21-way image classification set "augmented_dataset" from GitHub (NamanGandhi2005/Ultra-fruit-analyser); label vocabulary: apple stage 1, apple stage 2, apple stage 3, banana stage 1, banana stage 2, banana stage 3, banana stage 4, banana stage 5, banana stage 6, banana stage 7, banana stage 8, banana stage 9, mango stage 1, mango stage 2, mango stage 3, mango stage 4, orange stage 1, orange stage 2, orange stage 3, orange stage 4, orange stage 5.

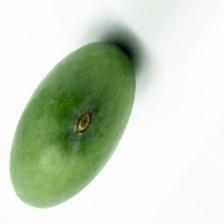
Label: mango stage 1

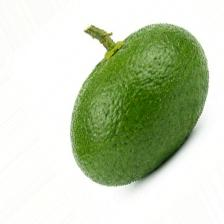
Label: orange stage 2

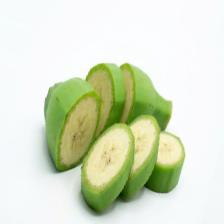
Label: banana stage 1

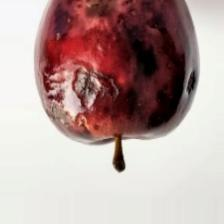
Label: apple stage 3

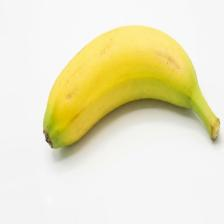
Label: banana stage 3

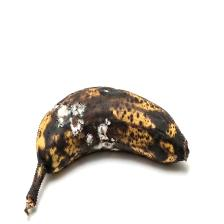
Label: banana stage 9
